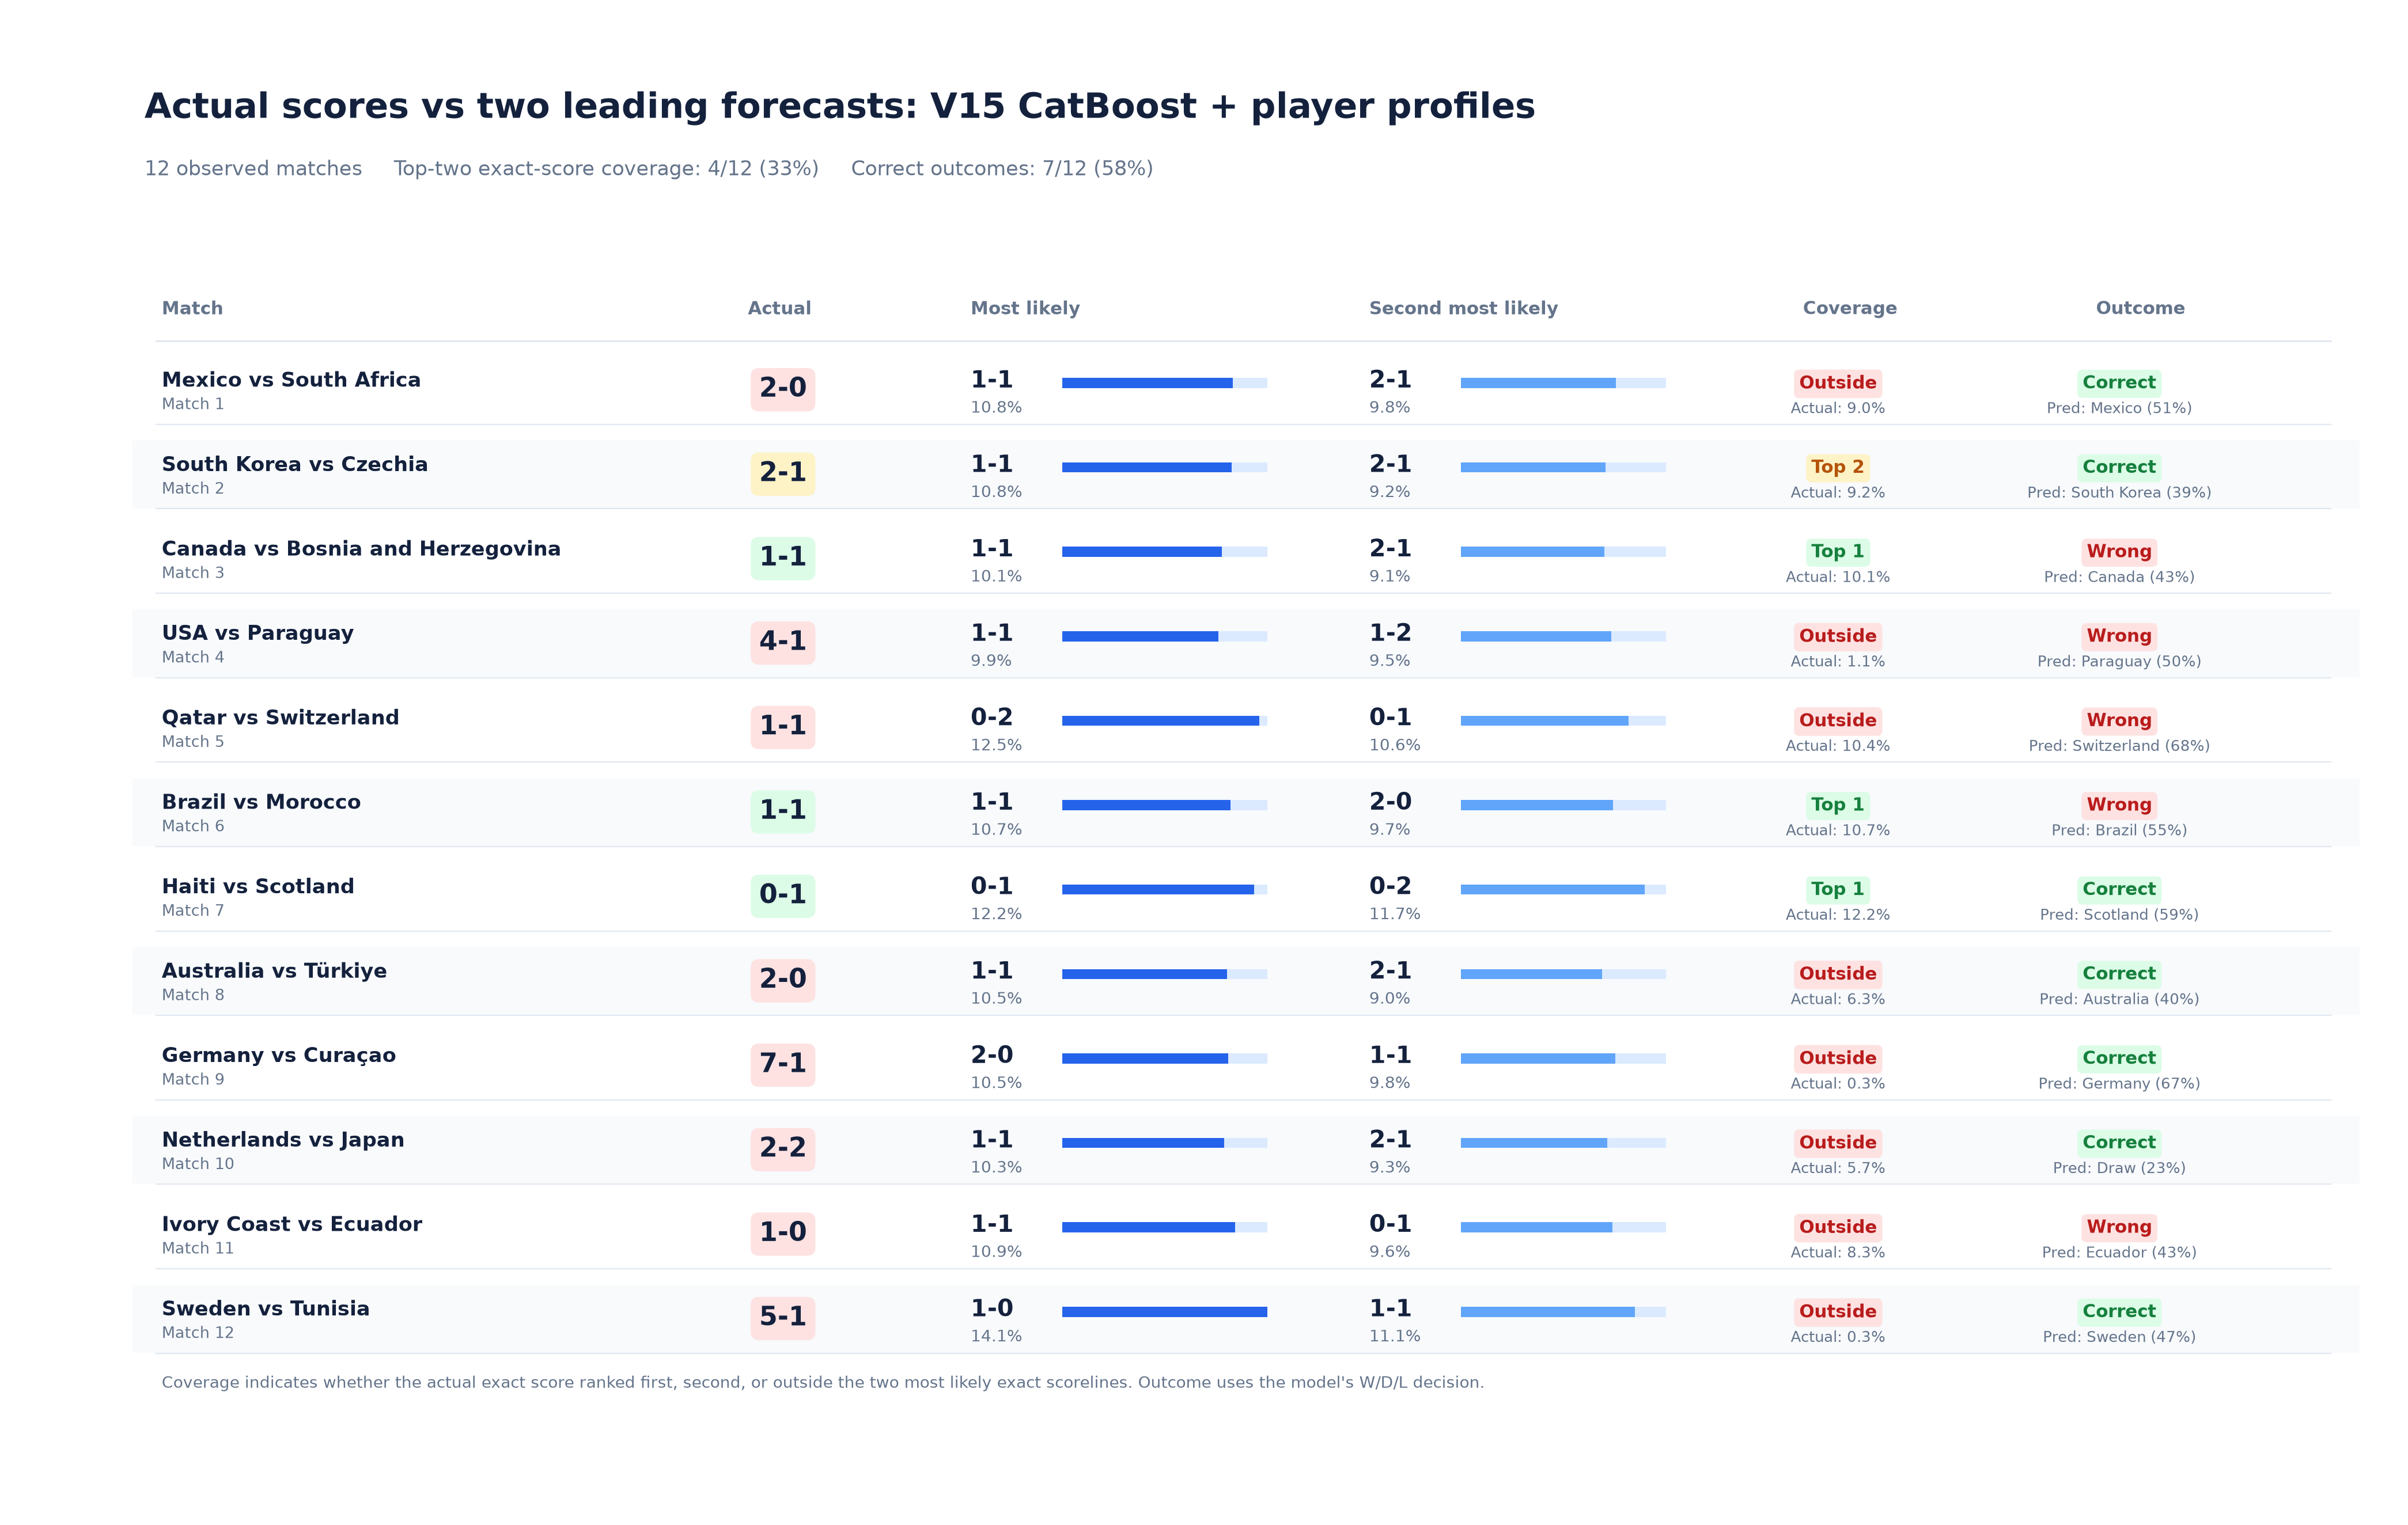

Values plotted in this chart, from the file beside it:
observed_order, match_id, team_a, team_b, actual_score, top_1_scoreline, top_1_probability, top_2_scoreline, top_2_probability, actual_is_top_1, actual_is_top_2, actual_in_top_2, actual_score_probability, actual_result, actual_result_label, predicted_result, predicted_result_label, outcome_correct, predicted_result_probability, actual_result_probability, team_a_win_probability, draw_probability, team_b_win_probability
1, wc2026_group_a_mexico_south_africa, Mexico, South Africa, 2-0, 1-1, 0.108, 2-1, 0.09841, False, False, False, 0.08951, team_a_win, Mexico, team_a_win, Mexico, True, 0.5134, 0.5134, 0.5134, 0.2272, 0.2594
2, wc2026_group_a_south_korea_czechia, South Korea, Czechia, 2-1, 1-1, 0.1076, 2-1, 0.09169, False, True, True, 0.09169, team_a_win, South Korea, team_a_win, South Korea, True, 0.3906, 0.3906, 0.3906, 0.2264, 0.3829
3, wc2026_group_b_canada_bosnia_and_herzego…, Canada, Bosnia and Herzegovina, 1-1, 1-1, 0.1013, 2-1, 0.09121, True, False, True, 0.1013, draw, Draw, team_a_win, Canada, False, 0.4253, 0.2212, 0.4253, 0.2212, 0.3535
4, wc2026_group_d_usa_paraguay, USA, Paraguay, 4-1, 1-1, 0.09902, 1-2, 0.09529, False, False, False, 0.01088, team_a_win, USA, team_b_win, Paraguay, False, 0.4973, 0.2824, 0.2824, 0.2203, 0.4973
5, wc2026_group_b_qatar_switzerland, Qatar, Switzerland, 1-1, 0-2, 0.125, 0-1, 0.1063, False, False, False, 0.104, draw, Draw, team_b_win, Switzerland, False, 0.6756, 0.218, 0.1064, 0.218, 0.6756
6, wc2026_group_c_brazil_morocco, Brazil, Morocco, 1-1, 1-1, 0.1068, 2-0, 0.09656, True, False, True, 0.1068, draw, Draw, team_a_win, Brazil, False, 0.5542, 0.2246, 0.5542, 0.2246, 0.2212
7, wc2026_group_c_haiti_scotland, Haiti, Scotland, 0-1, 0-1, 0.1215, 0-2, 0.1165, True, False, True, 0.1215, team_b_win, Scotland, team_b_win, Scotland, True, 0.5946, 0.5946, 0.1856, 0.2199, 0.5946
8, wc2026_group_d_australia_turkiye, Australia, Türkiye, 2-0, 1-1, 0.1046, 2-1, 0.0897, False, False, False, 0.06294, team_a_win, Australia, team_a_win, Australia, True, 0.3996, 0.3996, 0.3996, 0.2233, 0.3771
9, wc2026_group_e_germany_curacao, Germany, Curaçao, 7-1, 2-0, 0.1054, 1-1, 0.09799, False, False, False, 0.00279, team_a_win, Germany, team_a_win, Germany, True, 0.6731, 0.6731, 0.6731, 0.2083, 0.1186
10, wc2026_group_f_netherlands_japan, Netherlands, Japan, 2-2, 1-1, 0.1028, 2-1, 0.09304, False, False, False, 0.05723, draw, Draw, draw, Draw, True, 0.225, 0.225, 0.4664, 0.225, 0.3086
11, wc2026_group_e_ivory_coast_ecuador, Ivory Coast, Ecuador, 1-0, 1-1, 0.1095, 0-1, 0.09623, False, False, False, 0.08329, team_a_win, Ivory Coast, team_b_win, Ecuador, False, 0.4298, 0.3407, 0.3407, 0.2295, 0.4298
12, wc2026_group_f_sweden_tunisia, Sweden, Tunisia, 5-1, 1-0, 0.1406, 1-1, 0.1106, False, False, False, 0.00334, team_a_win, Sweden, team_a_win, Sweden, True, 0.4747, 0.4747, 0.4747, 0.2401, 0.2852
